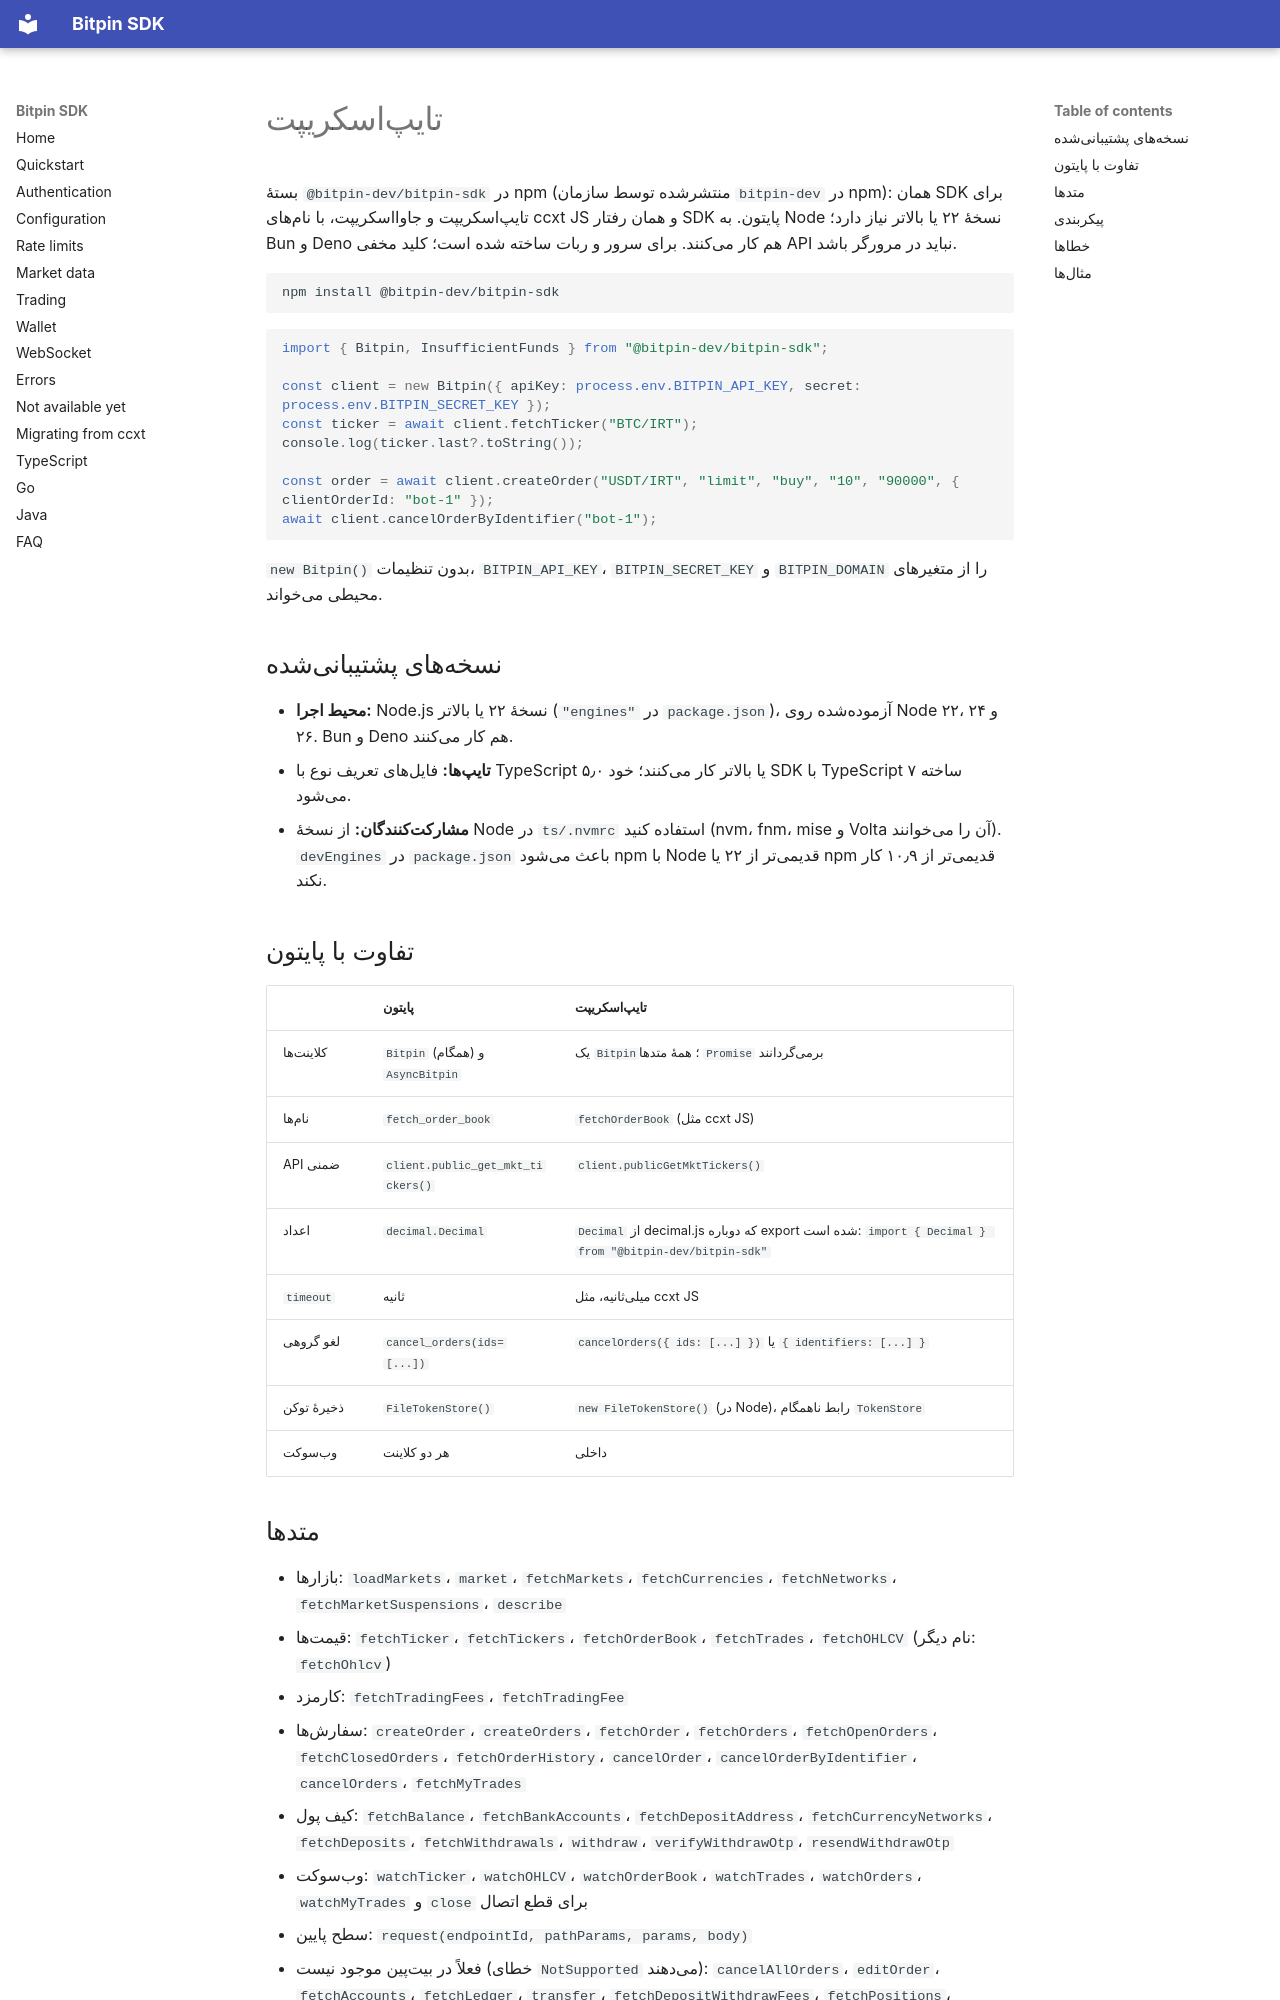

repository: bitpin-dev/bitpin-sdk · page: fa/typescript/index.html · generator: mkdocs

# تایپاسکریپت

بستهٔ `@bitpin-dev/bitpin-sdk` در npm (منتشرشده توسط سازمان `bitpin-dev` در npm): همان SDK برای تایپاسکریپت و جاوااسکریپت، با نامهای ccxt JS و همان رفتار SDK پایتون. به Node نسخهٔ ۲۲ یا بالاتر نیاز دارد؛ Bun و Deno هم کار میکنند. برای سرور و ربات ساخته شده است؛ کلید مخفی API نباید در مرورگر باشد.

```bash
npm install @bitpin-dev/bitpin-sdk
```

```ts
import { Bitpin, InsufficientFunds } from "@bitpin-dev/bitpin-sdk";

const client = new Bitpin({ apiKey: process.env.BITPIN_API_KEY, secret: process.env.BITPIN_SECRET_KEY });
const ticker = await client.fetchTicker("BTC/IRT");
console.log(ticker.last?.toString());

const order = await client.createOrder("USDT/IRT", "limit", "buy", "10", "90000", { clientOrderId: "bot-1" });
await client.cancelOrderByIdentifier("bot-1");
```

`new Bitpin()` بدون تنظیمات، `BITPIN_API_KEY`، `BITPIN_SECRET_KEY` و `BITPIN_DOMAIN` را از متغیرهای محیطی میخواند.

## نسخههای پشتیبانیشده

- **محیط اجرا:** Node.js نسخهٔ ۲۲ یا بالاتر (`"engines"` در `package.json`)، آزمودهشده روی Node ۲۲، ۲۴ و ۲۶. Bun و Deno هم کار میکنند.
- **تایپها:** فایلهای تعریف نوع با TypeScript ۵٫۰ یا بالاتر کار میکنند؛ خود SDK با TypeScript ۷ ساخته میشود.
- **مشارکتکنندگان:** از نسخهٔ Node در `ts/.nvmrc` استفاده کنید (nvm، fnm، mise و Volta آن را میخوانند). `devEngines` در `package.json` باعث میشود npm با Node قدیمیتر از ۲۲ یا npm قدیمیتر از ۱۰٫۹ کار نکند.

## تفاوت با پایتون

| | پایتون | تایپاسکریپت |
|---|---|---|
| کلاینتها | `Bitpin` (همگام) و `AsyncBitpin` | یک `Bitpin`؛ همهٔ متدها `Promise` برمیگردانند |
| نامها | `fetch_order_book` | `fetchOrderBook` (مثل ccxt JS) |
| API ضمنی | `client.public_get_mkt_tickers()` | `client.publicGetMktTickers()` |
| اعداد | `decimal.Decimal` | `Decimal` از decimal.js که دوباره export شده است: `import { Decimal } from "@bitpin-dev/bitpin-sdk"` |
| `timeout` | ثانیه | میلیثانیه، مثل ccxt JS |
| لغو گروهی | `cancel_orders(ids=[...])` | `cancelOrders({ ids: [...] })` یا `{ identifiers: [...] }` |
| ذخیرهٔ توکن | `FileTokenStore()` | `new FileTokenStore()` (در Node)، رابط ناهمگام `TokenStore` |
| وبسوکت | هر دو کلاینت | داخلی |
